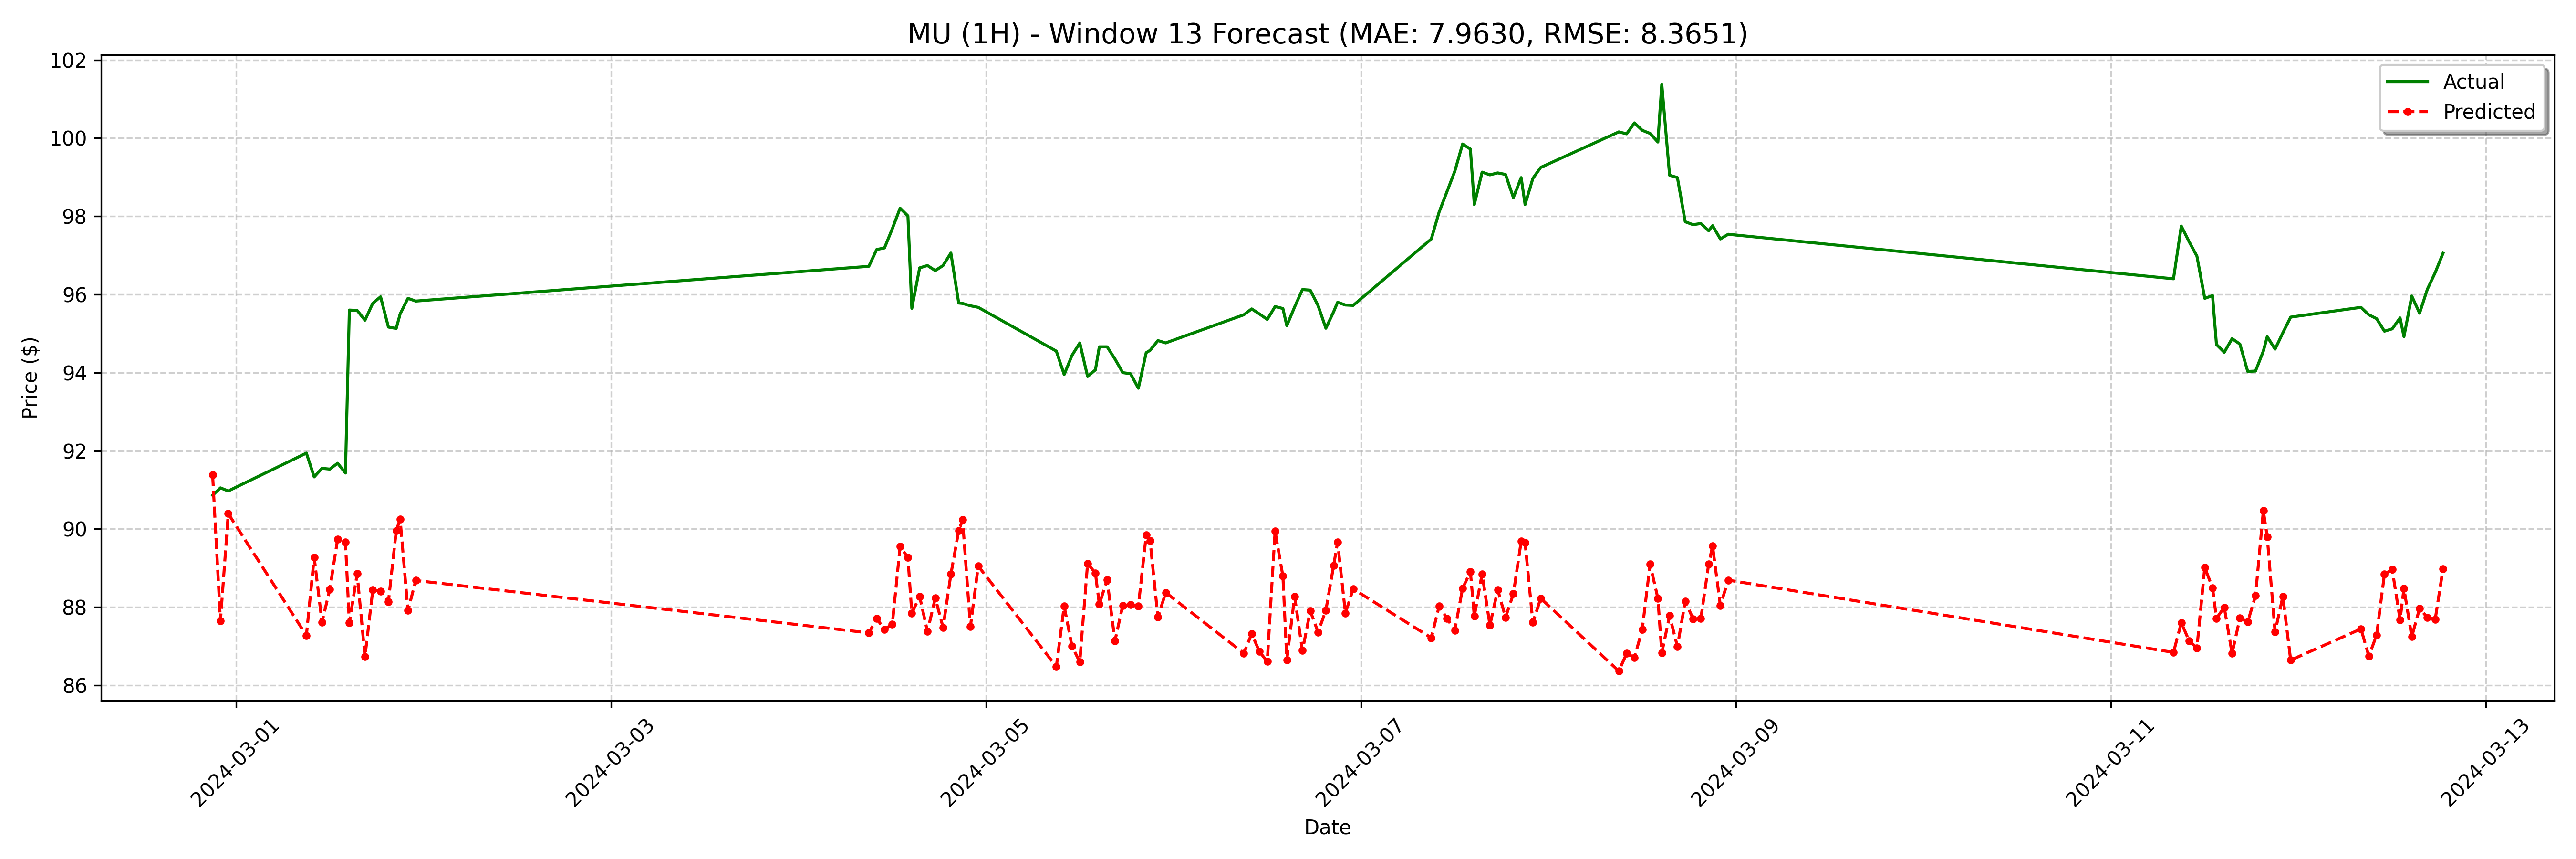

The file beside this chart, header and first rows:
date, actual, forecast
2024-02-29 21:00:00, 90.86, 91.38
2024-02-29 22:00:00, 91.05, 87.65
2024-02-29 23:00:00, 90.97, 90.39
2024-03-01 09:00:00, 91.94, 87.27
2024-03-01 10:00:00, 91.33, 89.27
2024-03-01 11:00:00, 91.55, 87.61
2024-03-01 12:00:00, 91.53, 88.45
2024-03-01 13:00:00, 91.68, 89.74
2024-03-01 14:00:00, 91.43, 89.66
2024-03-01 14:30:00, 95.6, 87.6
2024-03-01 15:30:00, 95.59, 88.85
2024-03-01 16:30:00, 95.34, 86.73
2024-03-01 17:30:00, 95.78, 88.44
2024-03-01 18:30:00, 95.94, 88.41
2024-03-01 19:30:00, 95.17, 88.13
2024-03-01 20:30:00, 95.13, 89.95
2024-03-01 21:00:00, 95.5, 90.25
2024-03-01 22:00:00, 95.9, 87.91
2024-03-01 23:00:00, 95.83, 88.68
2024-03-04 09:00:00, 96.72, 87.34
2024-03-04 10:00:00, 97.15, 87.7
2024-03-04 11:00:00, 97.19, 87.43
2024-03-04 12:00:00, 97.68, 87.56
2024-03-04 13:00:00, 98.21, 89.55
2024-03-04 14:00:00, 98.01, 89.27
2024-03-04 14:30:00, 95.64, 87.84
2024-03-04 15:30:00, 96.68, 88.27
2024-03-04 16:30:00, 96.74, 87.38
2024-03-04 17:30:00, 96.61, 88.23
2024-03-04 18:30:00, 96.74, 87.48
2024-03-04 19:30:00, 97.06, 88.84
2024-03-04 20:30:00, 95.78, 89.95
2024-03-04 21:00:00, 95.77, 90.23
2024-03-04 22:00:00, 95.71, 87.5
2024-03-04 23:00:00, 95.67, 89.05
2024-03-05 09:00:00, 94.55, 86.48
2024-03-05 10:00:00, 93.95, 88.02
2024-03-05 11:00:00, 94.44, 87
2024-03-05 12:00:00, 94.76, 86.59
2024-03-05 13:00:00, 93.9, 89.12
2024-03-05 14:00:00, 94.07, 88.87
2024-03-05 14:30:00, 94.66, 88.07
2024-03-05 15:30:00, 94.66, 88.7
2024-03-05 16:30:00, 94.35, 87.13
2024-03-05 17:30:00, 94.0, 88.04
2024-03-05 18:30:00, 93.97, 88.06
2024-03-05 19:30:00, 93.6, 88.02
2024-03-05 20:30:00, 94.51, 89.84
2024-03-05 21:00:00, 94.57, 89.69
2024-03-05 22:00:00, 94.82, 87.74
2024-03-05 23:00:00, 94.76, 88.37
2024-03-06 09:00:00, 95.48, 86.82
2024-03-06 10:00:00, 95.63, 87.32
2024-03-06 11:00:00, 95.5, 86.86
2024-03-06 12:00:00, 95.36, 86.6
2024-03-06 13:00:00, 95.69, 89.94
2024-03-06 14:00:00, 95.64, 88.79
2024-03-06 14:30:00, 95.2, 86.65
2024-03-06 15:30:00, 95.68, 88.27
2024-03-06 16:30:00, 96.12, 86.88
... 68 more rows
